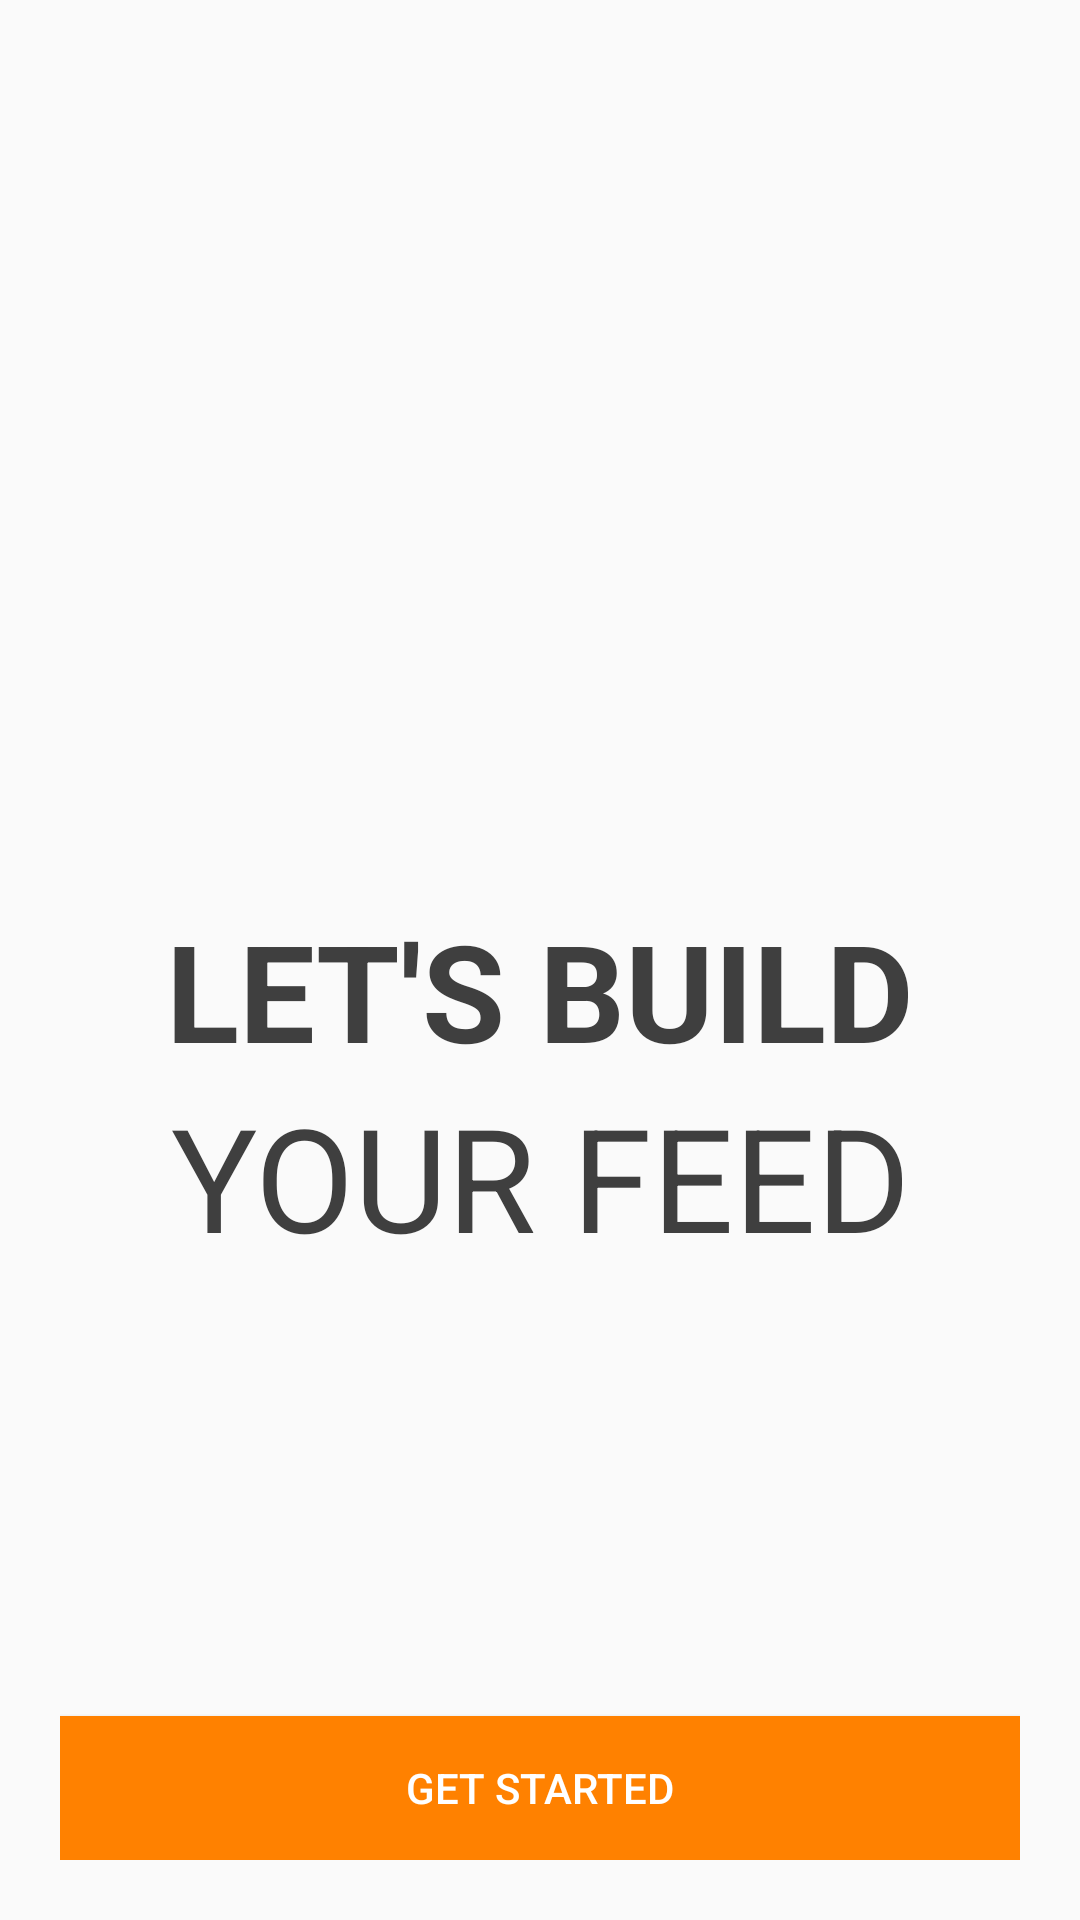

The Android layout XML behind this screen, and the referenced resources:
<!-- AndroidManifest.xml: application theme AppTheme -->
<!-- res/layout/activity_main.xml -->
<?xml version="1.0" encoding="utf-8"?>
<android.support.constraint.ConstraintLayout xmlns:android="http://schemas.android.com/apk/res/android"
    xmlns:app="http://schemas.android.com/apk/res-auto"
    xmlns:tools="http://schemas.android.com/tools"
    android:layout_width="match_parent"
    android:layout_height="match_parent"
    tools:context=".MainActivity">

    <LinearLayout
        android:layout_width="match_parent"
        android:layout_height="match_parent"
        android:orientation="vertical">

        <ImageView
            android:layout_width="match_parent"
            android:layout_height="250dp"
            android:src="@drawable/main_activity_pic"
            android:layout_marginBottom="50dp"/>
        <TextView
            android:layout_width="match_parent"
            android:layout_height="wrap_content"
            android:text="Let's Build"
            android:textAlignment="center"
            android:textAllCaps="true"
            android:textFontWeight="bold"
            android:textStyle="bold"
            android:layout_marginBottom="0dp"
            android:textSize="45dp"
            android:textColor="#3F3F3F"/>
        <TextView
            android:layout_width="match_parent"
            android:layout_height="wrap_content"
            android:text="Your Feed"
            android:layout_marginTop="0dp"
            android:paddingTop="0dp"
            android:textAlignment="center"
            android:textAllCaps="true"
            android:textSize="48dp"
            android:textColor="#3F3F3F"/>
        <RelativeLayout
            android:layout_width="match_parent"
            android:layout_height="0dp"
            android:layout_weight="1"
            android:padding="20dp">

            <Button
                android:layout_width="match_parent"
                android:layout_height="wrap_content"
                android:text="GET STARTED"
                android:textColor="#FFFFFF"
                android:background="#FF8100"
                android:layout_alignParentBottom="true"
                android:onClick="openSignIn"/>
        </RelativeLayout>


    </LinearLayout>


</android.support.constraint.ConstraintLayout>
<!-- resources referenced by this layout -->
<resources>
  <style name="AppTheme" parent="Base.Theme.AppCompat.Light.DarkActionBar">
          
          <item name="colorPrimary">#FF8100</item>
          <item name="colorPrimaryDark">#DF7000</item>
          <item name="colorAccent">@color/colorAccent</item>
      </style>
  <!-- not gathered from this repository: default colours our renderer supplied (Android Studio template values) -->
  <color name="colorAccent">#FF03DAC5</color>
</resources>
